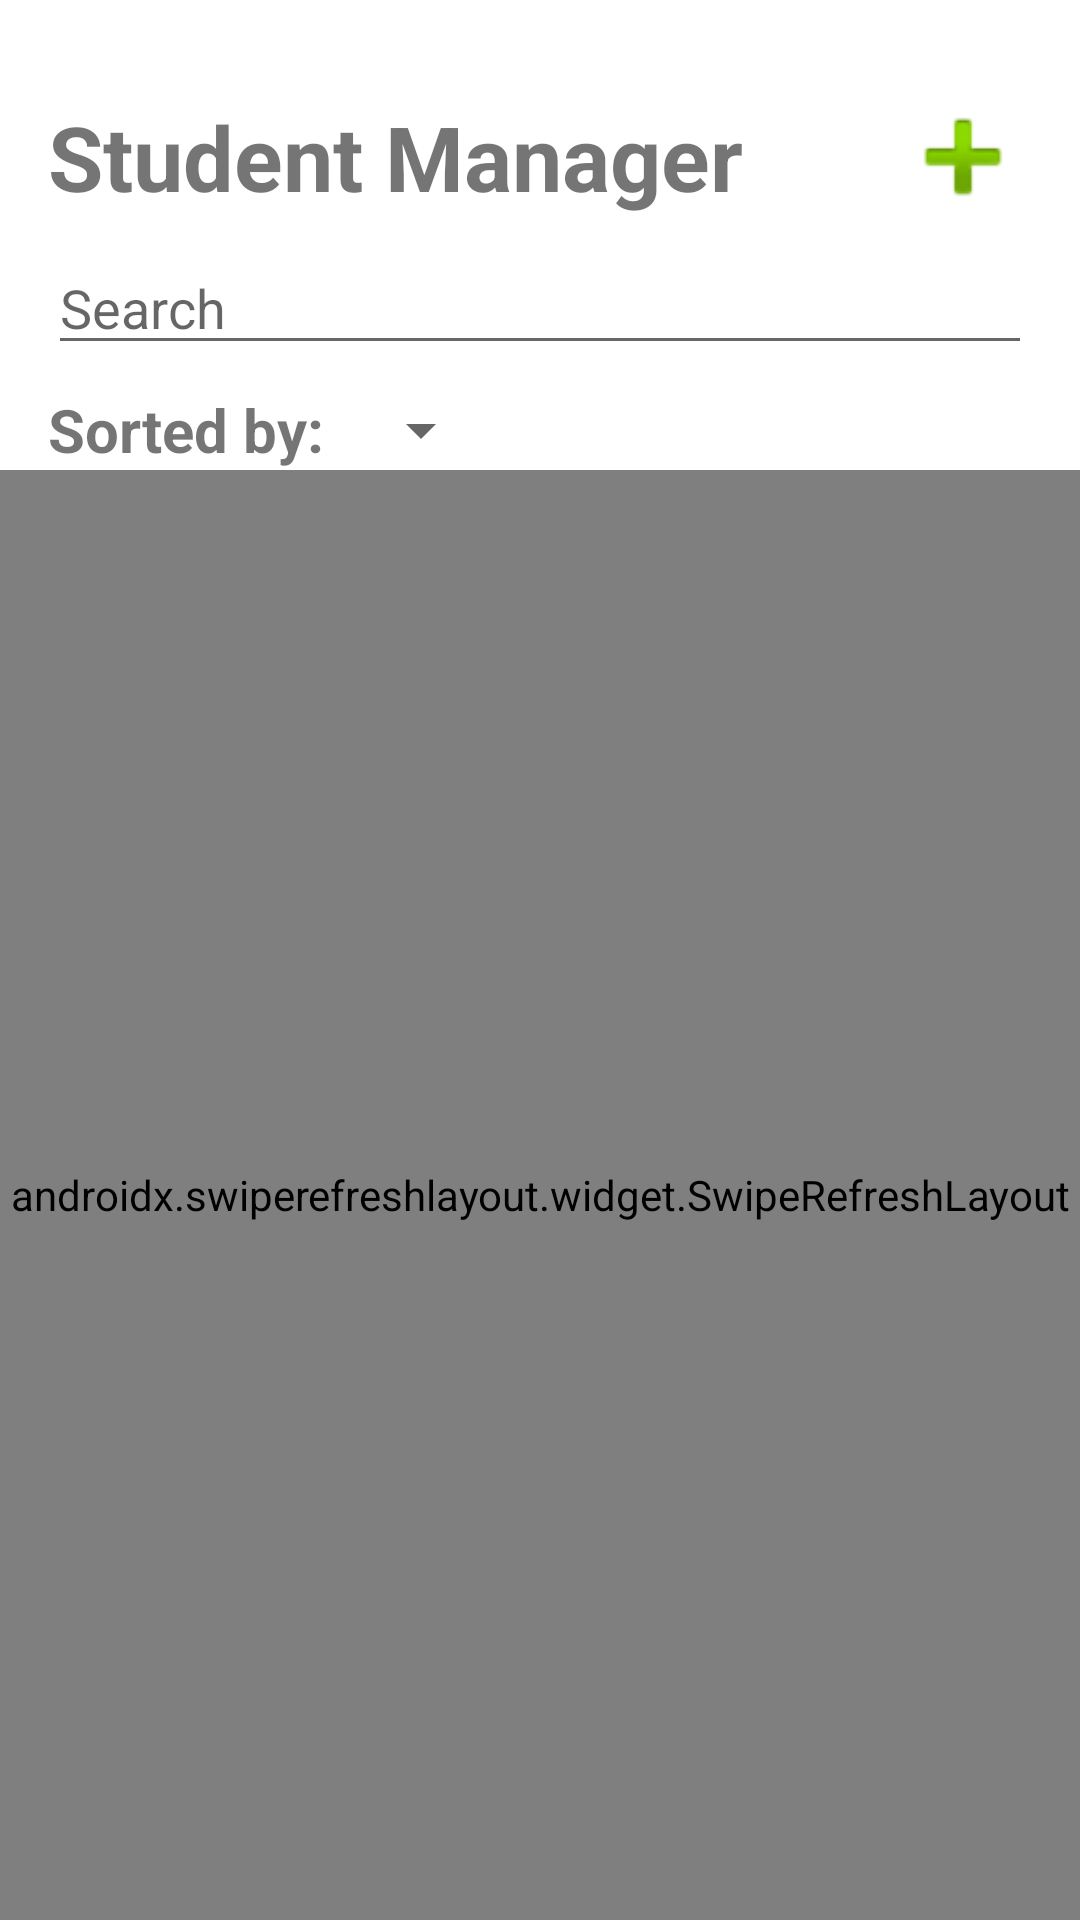

Reconstruct the res/layout file that produces this screen, plus the resources it refers to.
<!-- AndroidManifest.xml: application theme Theme.AppCompat.Light.NoActionBar -->
<!-- res/layout/activity_main.xml -->
<?xml version="1.0" encoding="utf-8"?>
<androidx.constraintlayout.widget.ConstraintLayout xmlns:android="http://schemas.android.com/apk/res/android"
    xmlns:app="http://schemas.android.com/apk/res-auto"
    xmlns:tools="http://schemas.android.com/tools"
    android:layout_width="match_parent"
    android:layout_height="match_parent"
    android:background="@android:color/white"
    tools:context=".ui.activity.main.MainActivity">

    <TextView
        android:id="@+id/textView"
        android:layout_width="wrap_content"
        android:layout_height="wrap_content"
        android:layout_marginStart="16dp"
        android:layout_marginTop="32dp"
        android:text="Student Manager"
        android:textSize="30sp"
        android:textStyle="bold"
        app:layout_constraintStart_toStartOf="parent"
        app:layout_constraintTop_toTopOf="parent" />

    <androidx.swiperefreshlayout.widget.SwipeRefreshLayout
        android:id="@+id/swiperefresh"
        android:layout_width="0dp"
        android:layout_height="0dp"
        app:layout_constraintBottom_toBottomOf="parent"
        app:layout_constraintEnd_toEndOf="parent"
        app:layout_constraintStart_toStartOf="parent"
        app:layout_constraintTop_toBottomOf="@+id/textView8">

        <androidx.recyclerview.widget.RecyclerView
            android:id="@+id/recycler_student"
            android:layout_width="0dp"
            android:layout_height="0dp"
            android:layout_marginTop="16dp"
            android:padding="4dp" />


    </androidx.swiperefreshlayout.widget.SwipeRefreshLayout>


    <TextView
        android:id="@+id/textView8"
        android:layout_width="wrap_content"
        android:layout_height="wrap_content"
        android:layout_marginStart="16dp"
        android:layout_marginTop="8dp"
        android:text="Sorted by:"
        android:textSize="20sp"
        android:textStyle="bold"
        app:layout_constraintStart_toStartOf="parent"
        app:layout_constraintTop_toBottomOf="@+id/edt_search" />

    <Spinner
        android:id="@+id/spinner_sortby"
        android:layout_width="wrap_content"
        android:layout_height="wrap_content"
        android:layout_marginStart="8dp"
        app:layout_constraintBottom_toBottomOf="@+id/textView8"
        app:layout_constraintStart_toEndOf="@+id/textView8"
        app:layout_constraintTop_toTopOf="@+id/textView8" />

    <ImageButton
        android:id="@+id/btn_add_new"
        android:layout_width="46dp"
        android:layout_height="46dp"
        android:layout_marginEnd="16dp"
        android:background="@null"
        android:scaleType="fitXY"
        android:src="@android:drawable/ic_input_add"
        app:layout_constraintBottom_toBottomOf="@+id/textView"
        app:layout_constraintEnd_toEndOf="parent"
        app:layout_constraintTop_toTopOf="@+id/textView" />

    <EditText
        android:id="@+id/edt_search"
        android:layout_width="0dp"
        android:layout_height="wrap_content"
        android:layout_marginStart="16dp"
        android:layout_marginTop="8dp"
        android:layout_marginEnd="16dp"
        android:ems="10"
        android:hint="Search"
        android:inputType="textPersonName"
        app:layout_constraintEnd_toEndOf="parent"
        app:layout_constraintStart_toStartOf="parent"
        app:layout_constraintTop_toBottomOf="@+id/textView" />

</androidx.constraintlayout.widget.ConstraintLayout>
<!-- resources referenced by this layout -->
<resources>

</resources>
